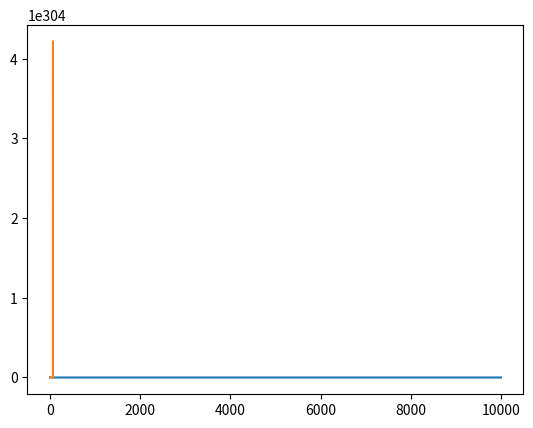

The matplotlib source for this figure:
# -*- coding: utf-8 -*-
"""lipscitz-gradient method.ipynb

Automatically generated by Colaboratory.

Original file is located at
    https://colab.research.google.com/<link-removed>
"""

import numpy as np

import random

import matplotlib.pyplot as plt

x=np.zeros((50,1))
# iterate through rows
for i in range(len(x)):  
# iterate through columns
 for j in range(len(x[0])):
   x[i][j]=random.gauss(100,50)

A=np.zeros((50,50))
  # iterate through rows
for i in range(len(A)):  
  # iterate through columns
 for j in range(len(A[0])):
   A[i][j]=random.gauss(100,50)

c=np.zeros((50,1))
  # iterate through rows
for i in range(len(c)):  
  # iterate through columns
 for j in range(len(c[0])):
   c[i][j]=random.gauss(100,50)

Q=np.divide(np.matmul(np.transpose(A),A),np.linalg.norm(A))
np.shape(Q)

grad=np.zeros((50,1))
grad = np.matmul(Q,x) + c

k=0
K=[]
Func=[]

while k<=10000:
  k=k+1
  K.append(k)
  L=np.linalg.norm(grad)/np.linalg.norm(x)
  t=1/L
  x = x - np.dot(t,grad)
  grad = np.matmul(Q,x) + c        
  func=(1/2)*(np.matmul(np.matmul(np.transpose(x),Q),x))+np.matmul(np.transpose(c),x)
  np.round(func,2)
  Func.append(func) 
Func=np.reshape(Func,(1,10001))
K=np.reshape(K,(1,10001))
Func=Func.flatten().tolist()
K=K.flatten().tolist()

"""**part 1**"""

print(L)

"""**part 2**"""

plt.plot(K,Func)
plt.show()

"""**part 3**"""

k=0
K=[]
Func=[]

while k<=10000:
  k=k+1
  K.append(k)
  t=1/k
  x = x - np.dot(t,grad)
  grad = np.matmul(Q,x) + c        
  func=(1/2)*(np.matmul(np.matmul(np.transpose(x),Q),x))+np.matmul(np.transpose(c),x)
  Func.append(func)
Func=np.reshape(Func,(1,10001))
K=np.reshape(K,(1,10001))
Func=Func.flatten().tolist()
K=K.flatten().tolist()

plt.plot(K,Func)
plt.show()

